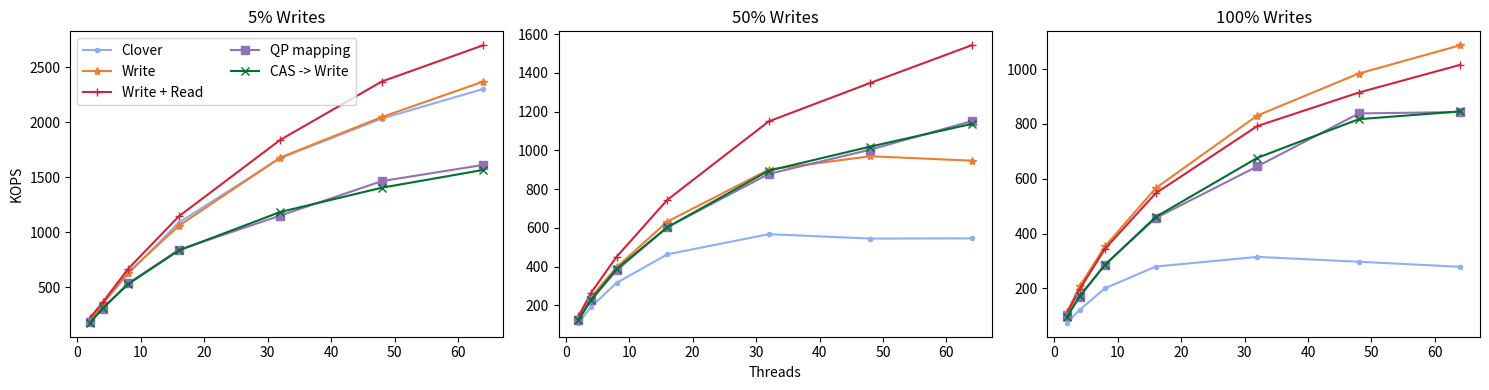

The matplotlib source for this figure:
import matplotlib
import matplotlib.pyplot as plt
from statistics import mean
import numpy as np

fig, (ax1, ax2, ax3) = plt.subplots(1,3, figsize=(15,4))
#labels =  ['2', '4', '8', '16', '32', '48', '64']
labels =  [2,4,8,16,32,48,64]

cns_label='CAS -> Write'
qp_mapping_label='QP mapping'
read_write_steering_label='Write + Read'
write_steering_label='Write'
default_clover_label='Clover'

cns_marker='x'
qp_mapping_marker='s'
read_write_steering_marker='+'
write_steering_marker="*"
default_clover_marker='.'

cns_color='#00702eff'                     #indigo
qp_mapping_color='#9470b9ff'              #ruby
read_write_steering_color='#cf243cff'     #alice
write_steering_color='#ed7d31ff'          #kelly
default_clover_color='#8caff6ff'          #Coral 


def div_thousand (list):
    return [val /1000.0 for val in list]

def static_plot_attributes(ax,cns_replacement,qp_mapping,read_write_steering,write_steering, clover_with_buffering):
    #convert to KOPS/s 
    cns_replacement=div_thousand(cns_replacement)
    qp_mapping=div_thousand(qp_mapping)
    read_write_steering=div_thousand(read_write_steering)
    write_steering=div_thousand(write_steering)
    clover_with_buffering=div_thousand(clover_with_buffering)

    #plot
    ax.plot(labels[:len(clover_with_buffering)],clover_with_buffering,label=default_clover_label,marker=default_clover_marker, color=default_clover_color)
    ax.plot(labels[:len(write_steering)],write_steering,label=write_steering_label,marker=write_steering_marker,color=write_steering_color)
    ax.plot(labels[:len(read_write_steering)],read_write_steering,label=read_write_steering_label, marker=read_write_steering_marker, color=read_write_steering_color)
    ax.plot(labels[:len(qp_mapping)],qp_mapping,label=qp_mapping_label,marker=qp_mapping_marker,color=qp_mapping_color)
    ax.plot(labels[:len(cns_replacement)],cns_replacement,label=cns_label,marker=cns_marker,color=cns_color)


figure_name='hero'
####################### YCSB B
cns_replacement_B=[174447,306051,526629,832772,1183346,1404188,1565973,]
qp_mapping_B=[186479,303590,532564,838632,1150512,1464160,1611634]
read_write_steering_B=[219591,360438,664283,1143081,1839693,2370522,2700739,]
write_steering_B=[191925,346629,631555,1057324,1678926,2047208,2370244,]
clover_with_buffering_B=[197762,348117,618548,1086834,1673550,2033202,2303143,]


static_plot_attributes(ax1,cns_replacement_B,qp_mapping_B,read_write_steering_B,write_steering_B,clover_with_buffering_B)
ax1.set_title('5% Writes')
ax1.set_ylabel('KOPS')
ax1.legend(loc='upper left', ncol=2)
#ax1.set_ylim(top=350)

####################### YCSB A
cns_replacement_A=[124468,228639,387401,602844,895405,1019713,1137059]
qp_mapping_A=[123485,226459,379778,603110,878468,1004016,1151613,]
read_write_steering_A=[142858,265347,450168,744408,1150055,1348643,1543334,]
write_steering_A=[133011,242798,396038,632241,900990,969858,947018,]
clover_with_buffering_A=[109437,192177,315501,463162,567417,544734,545840,]


ax2.set_title('50% Writes')
ax2.set_xlabel('Threads')
static_plot_attributes(ax2,cns_replacement_A,qp_mapping_A,read_write_steering_A,write_steering_A,clover_with_buffering_A)

####################### Write Only
cns_replacement_W=[95169,172095,286039,460738,675995,817067,845466]
qp_mapping_W=[99037,169357,286712,456699,644856,837993,mean([859407,851275,818586,])]
read_write_steering_W=[108699,196560,344495,547073,791945,914179,1015296,]
write_steering_W=[112570,207525,353610,565764,830269,983598,1086724,]
clover_with_buffering_W=[74546,121660,200582,279802,315018,297374,278763,]

422233



static_plot_attributes(ax3,cns_replacement_W,qp_mapping_W,read_write_steering_W,write_steering_W,clover_with_buffering_W)
ax3.set_title('100% Writes')

plt.tight_layout()
#ax1.tight_layout()
plt.savefig(figure_name+'.pdf')
plt.savefig(figure_name+'.png')
#plt.show()